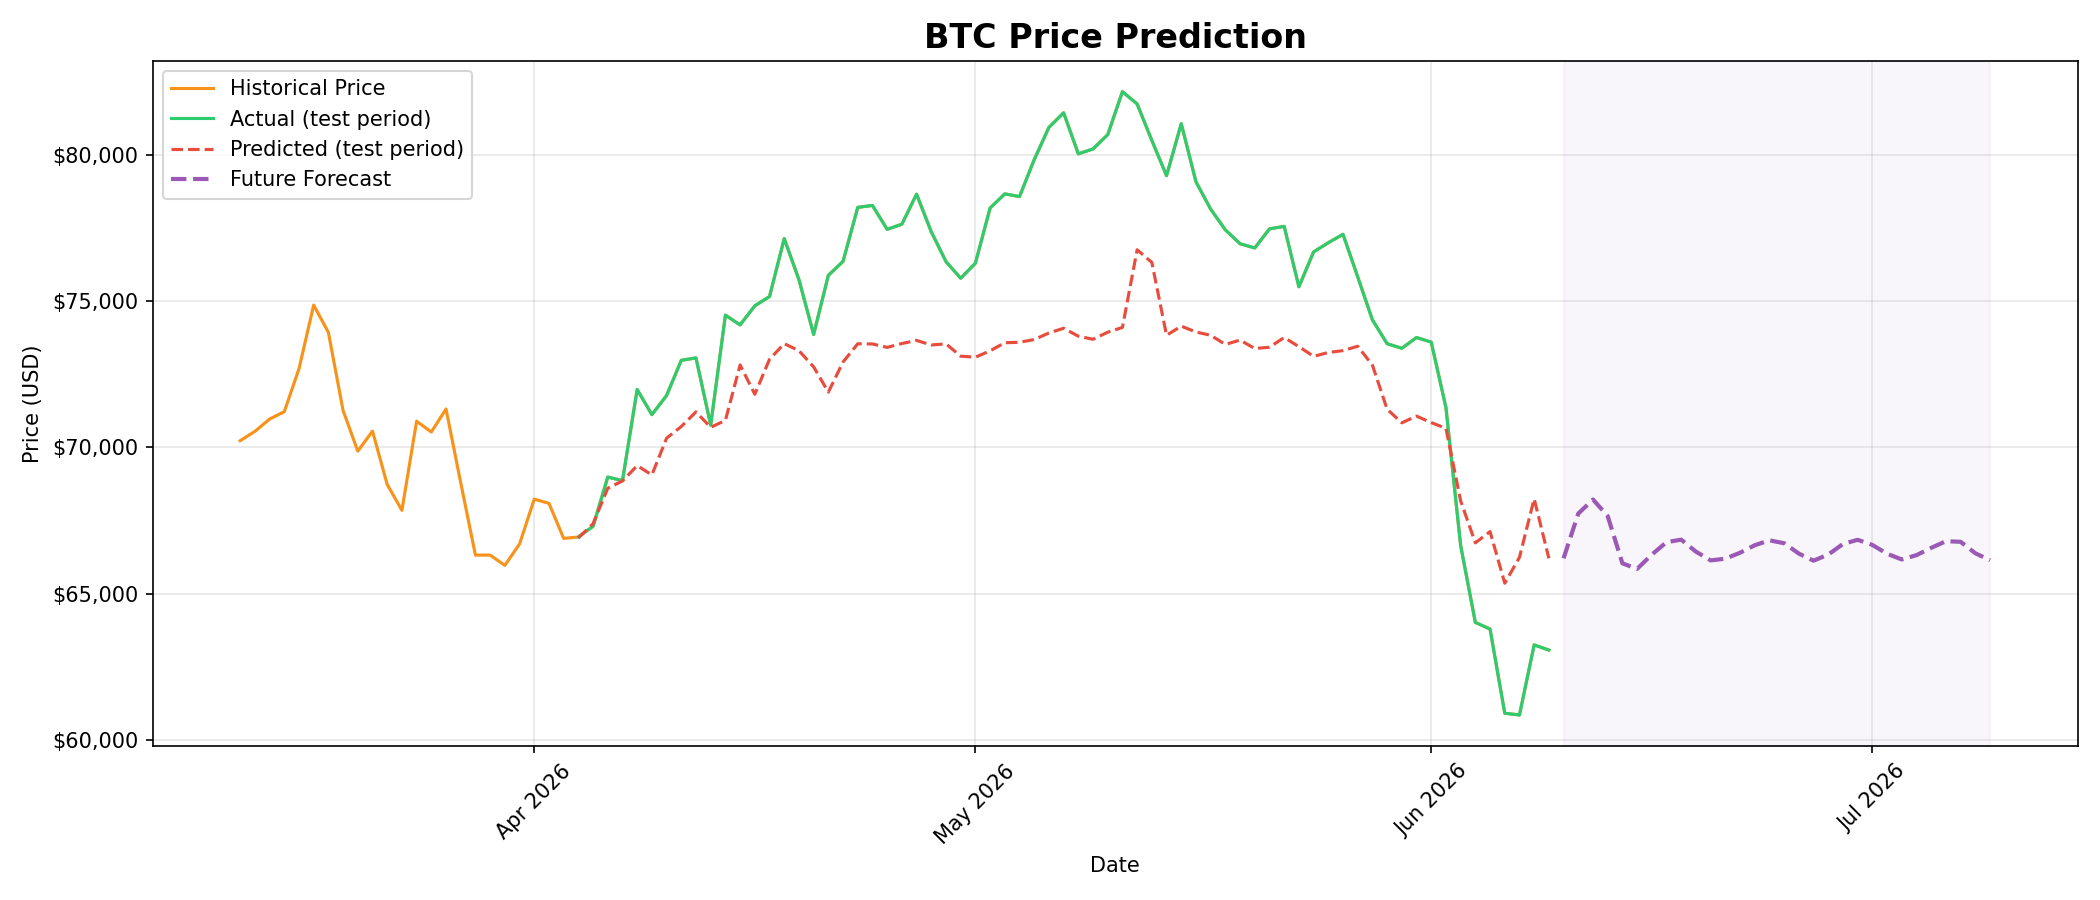

The table this chart was drawn from, first rows:
date, predicted_price
2026-06-10, 66211
2026-06-11, 67738
2026-06-12, 68220
2026-06-13, 67654
2026-06-14, 66041
2026-06-15, 65850
2026-06-16, 66338
2026-06-17, 66763
2026-06-18, 66849
2026-06-19, 66440
2026-06-20, 66140
2026-06-21, 66198
2026-06-22, 66402
2026-06-23, 66658
2026-06-24, 66826
2026-06-25, 66727
2026-06-26, 66372
2026-06-27, 66130
2026-06-28, 66341
2026-06-29, 66700
2026-06-30, 66844
2026-07-01, 66668
2026-07-02, 66367
2026-07-03, 66172
2026-07-04, 66319
2026-07-05, 66569
2026-07-06, 66795
2026-07-07, 66775
2026-07-08, 66385
2026-07-09, 66147
